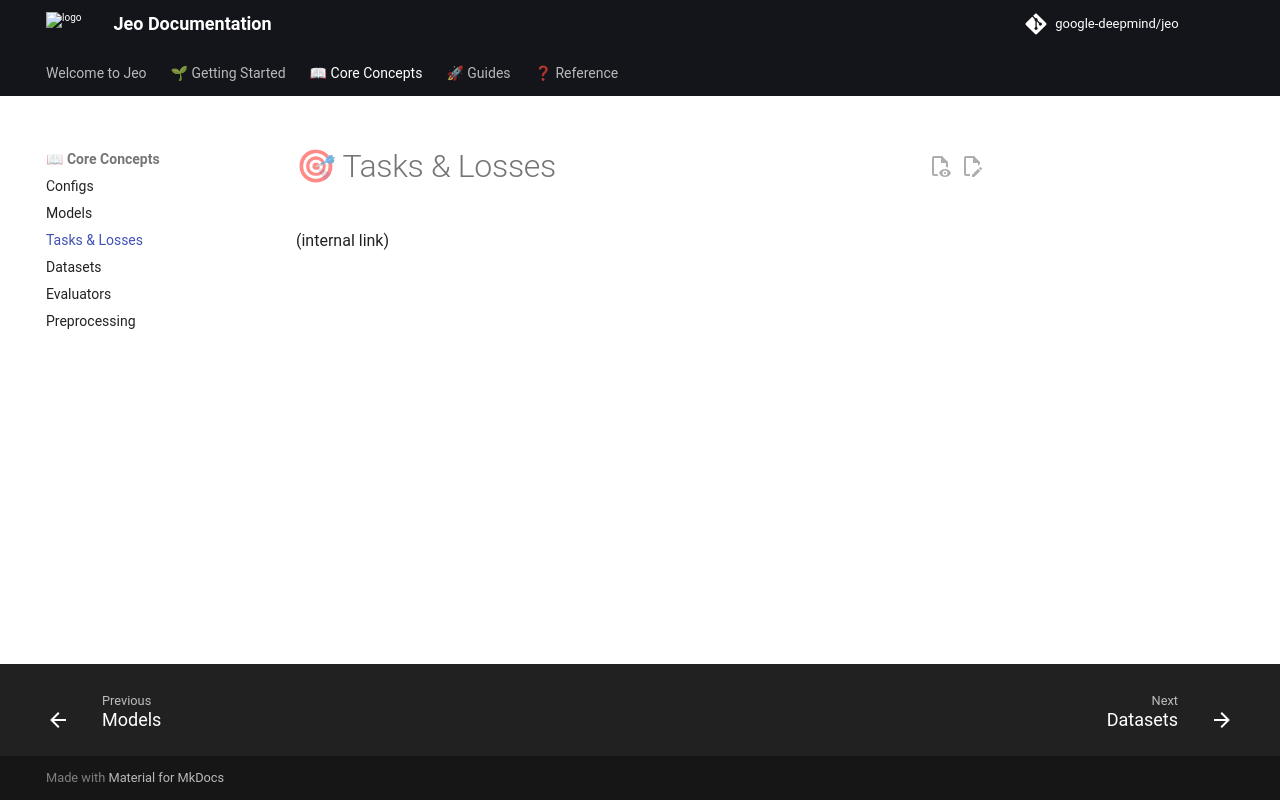

repository: google-deepmind/jeo · page: tasks/index.html · generator: mkdocs

# 🎯 Tasks & Losses

(internal link)

<!--*
# Document freshness: For more information, see (internal link).
freshness: { owner: 'maximneumann' reviewed: '2026-05-21' }
*-->
